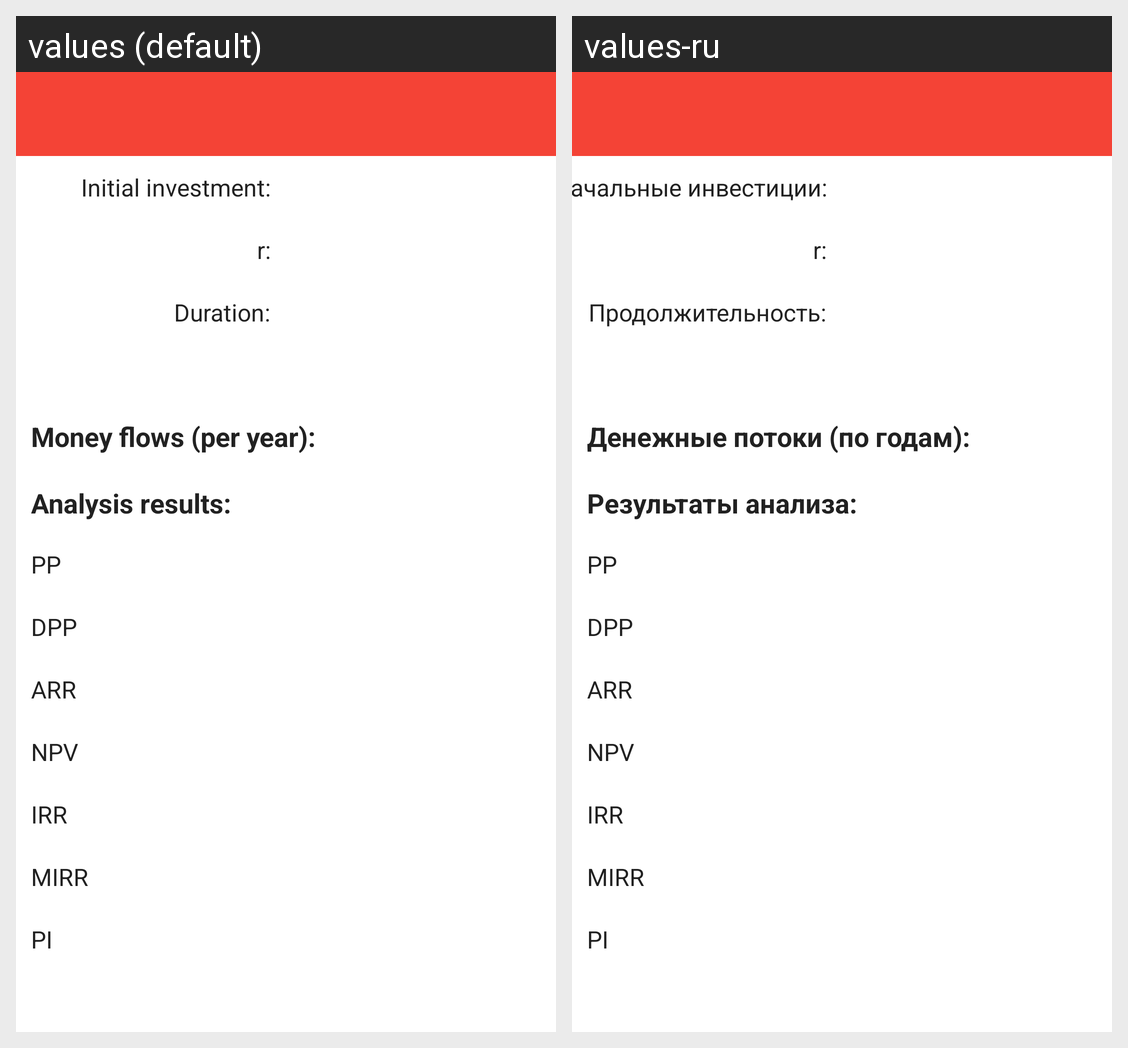

Strings drawn on this Android screen and how each of the app's shown locales translates them:
Android screen res/layout/activity_project_view.xml rendered under 2 locales, left to right: values (default), values-ru. Device: Nexus 5 (rendered at 1080×1920; each locale shown at half size, 540×960, under a caption strip naming it); theme AppTheme.
Strings drawn on this screen, with the default value and each locale's value (text and hints the layout hard-codes, and strings that could not be matched under every locale, appear in the picture but are not listed):

init_invest
  values: Initial investment:
  values-ru: Начальные инвестиции:

r
  values: r:
  values-ru: r:

duration
  values: Duration:
  values-ru: Продолжительность:

money_flows
  values: Money flows (per year):
  values-ru: Денежные потоки (по годам):

analysis_results
  values: Analysis results:
  values-ru: Результаты анализа:
